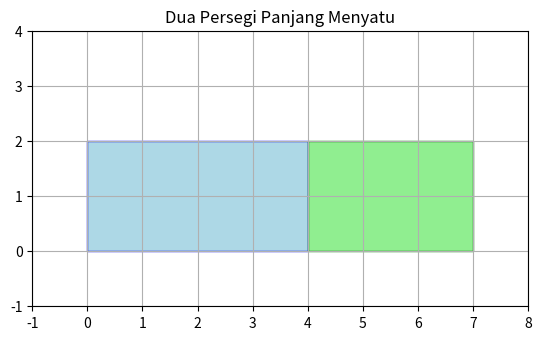

The script that saved this image:
import matplotlib.pyplot as plt
import matplotlib.patches as patches

fig, ax = plt.subplots()

# Persegi panjang pertama (4x2)
rect1 = patches.Rectangle((0, 0), 4, 2, edgecolor='blue', facecolor='lightblue')

# Persegi panjang kedua (3x2) menempel di sisi kanan rect1
rect2 = patches.Rectangle((4, 0), 3, 2, edgecolor='green', facecolor='lightgreen')

# Tambahkan ke plot
ax.add_patch(rect1)
ax.add_patch(rect2)

# Atur tampilan
ax.set_xlim(-1, 8)
ax.set_ylim(-1, 4)
ax.set_aspect('equal')
plt.grid(True)
plt.title("Dua Persegi Panjang Menyatu")
plt.show()
